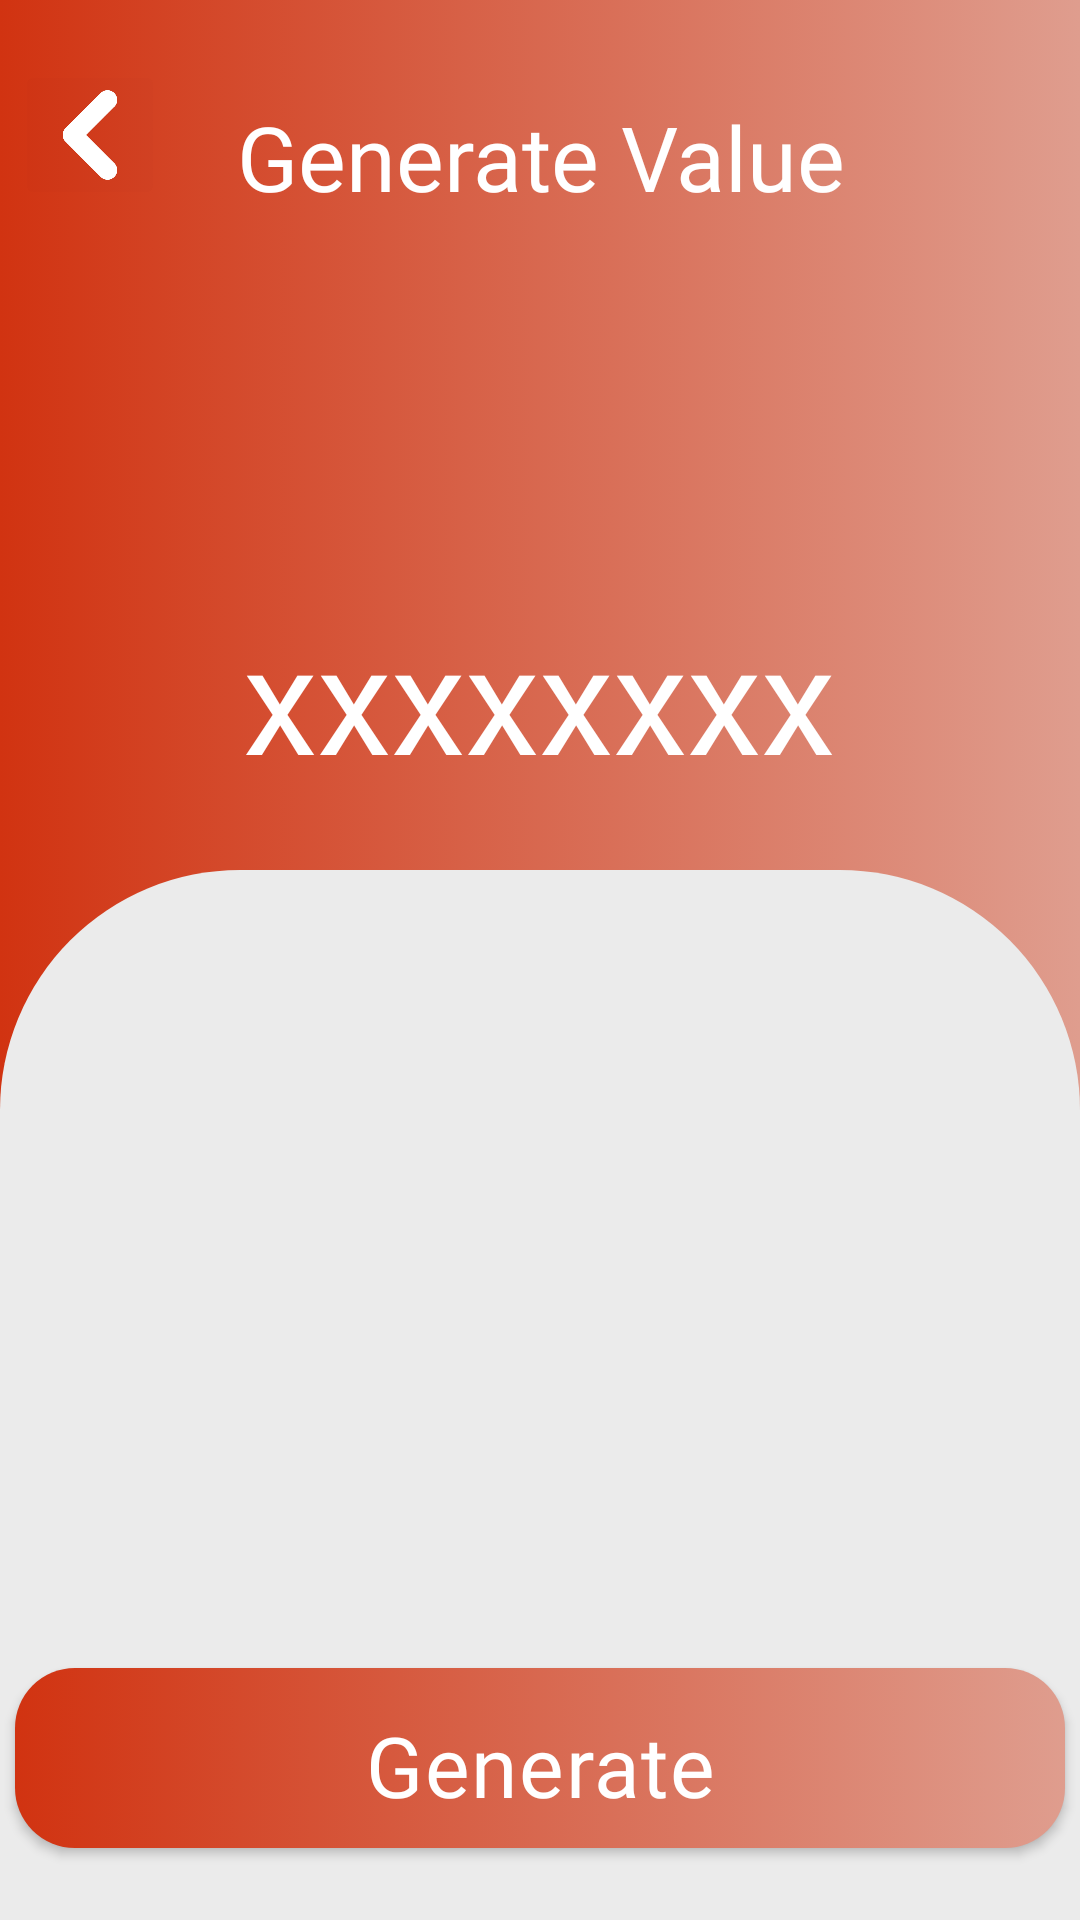

The Android layout XML behind this screen, and the referenced resources:
<!-- AndroidManifest.xml: application theme Theme.TestP1 -->
<!-- res/layout/activity_generate_music_inter_jazz.xml -->
<?xml version="1.0" encoding="utf-8"?>
<androidx.constraintlayout.widget.ConstraintLayout xmlns:android="http://schemas.android.com/apk/res/android"
    xmlns:app="http://schemas.android.com/apk/res-auto"
    xmlns:tools="http://schemas.android.com/tools"
    android:layout_width="match_parent"
    android:layout_height="match_parent"
    tools:context=".generate_music">

    <androidx.constraintlayout.widget.ConstraintLayout
        android:layout_width="match_parent"
        android:layout_height="match_parent"
        android:background="@drawable/bg_music">

        <TextView
            android:id="@+id/interjazz_result"
            android:layout_width="300dp"
            android:layout_height="200dp"
            android:layout_marginStart="105dp"
            android:layout_marginTop="132dp"
            android:layout_marginEnd="106dp"
            android:fontFamily="@font/eazy_chat"
            android:gravity="center"
            android:text="xxxxxxxx"
            android:textColor="#FFFFFF"
            android:textSize="50dp"
            app:layout_constraintEnd_toEndOf="parent"
            app:layout_constraintStart_toStartOf="parent"
            app:layout_constraintTop_toTopOf="parent" />


        <TextView
            android:id="@+id/textView13"
            android:layout_width="400dp"
            android:layout_height="wrap_content"
            android:layout_marginStart="100dp"
            android:layout_marginTop="32dp"
            android:layout_marginEnd="100dp"
            android:fontFamily="@font/eazy_chat"
            android:gravity="center"
            android:text="@string/act_act_gv"
            android:textColor="#ffffff"
            android:textSize="30dp"
            app:layout_constraintEnd_toEndOf="parent"
            app:layout_constraintStart_toStartOf="parent"
            app:layout_constraintTop_toTopOf="parent" />

        <androidx.constraintlayout.widget.ConstraintLayout
            android:layout_width="match_parent"
            android:layout_height="350dp"
            android:background="@drawable/generate_bg_bottom"
            app:layout_constraintBottom_toBottomOf="parent"
            app:layout_constraintStart_toStartOf="parent">

            <TextView
                android:id="@+id/interjazz_info"
                android:layout_width="350dp"
                android:layout_height="160dp"
                android:layout_marginStart="30dp"
                android:layout_marginTop="69dp"
                android:layout_marginEnd="31dp"
                android:text=""
                android:textColor="#a6a6a6"
                android:textSize="18dp"
                android:gravity="center"
                android:fontFamily="@font/eazy_chat"
                app:layout_constraintEnd_toEndOf="parent"
                app:layout_constraintStart_toStartOf="parent"
                app:layout_constraintTop_toTopOf="parent" />

            <Button
                android:id="@+id/geninter_jazz"
                android:layout_width="350dp"
                android:layout_height="60dp"
                android:layout_marginBottom="24dp"
                android:background="@drawable/btn_music"
                android:fontFamily="@font/eazy_chat"
                android:letterSpacing="0.02"
                android:paddingTop="5dp"
                android:text="@string/act_act_btng"
                android:textAllCaps="false"
                android:textColor="#ffffff"
                android:textSize="28dp"
                app:layout_constraintBottom_toBottomOf="parent"
                app:layout_constraintEnd_toEndOf="parent"
                app:layout_constraintStart_toStartOf="parent" />
        </androidx.constraintlayout.widget.ConstraintLayout>
        <ImageButton
            android:id="@+id/back_gen_jazzinter"
            android:layout_width="50dp"
            android:layout_height="50dp"
            android:layout_marginTop="20dp"

            android:backgroundTint="@color/cardview_shadow_end_color"
            android:importantForAccessibility="no"
            android:scaleType="fitCenter"
            app:layout_constraintEnd_toEndOf="parent"
            app:layout_constraintHorizontal_bias="0.016"
            app:layout_constraintStart_toStartOf="parent"
            app:layout_constraintTop_toTopOf="parent"
            app:srcCompat="@drawable/icon_back_white" />
    </androidx.constraintlayout.widget.ConstraintLayout>

</androidx.constraintlayout.widget.ConstraintLayout>
<!-- resources referenced by this layout -->
<resources>
  <!-- drawable bg_music (drawable) -->
  <?xml version="1.0" encoding="utf-8"?>
  <selector xmlns:android="http://schemas.android.com/apk/res/android">
      <item>
          <shape android:shape="rectangle">
              <gradient android:angle="0"
                  android:startColor="#d13311"
                  android:endColor="#df9d8e" />
          </shape>
      </item>
  </selector>
  <!-- drawable btn_music (drawable) -->
  <?xml version="1.0" encoding="utf-8"?>
  <selector xmlns:android="http://schemas.android.com/apk/res/android">
      <item>
          <shape android:shape="rectangle">
              <gradient android:angle="0"
                  android:startColor="#d13311"
                  android:endColor="#df9d8e" />
              <corners android:radius="20dp" />
          </shape>
  
      </item>
  </selector>
  <!-- drawable generate_bg_bottom (drawable) -->
  <?xml version="1.0" encoding="utf-8"?>
  <selector xmlns:android="http://schemas.android.com/apk/res/android">
      <item>
          <shape android:shape="rectangle">
              <solid android:color="#ebebeb" />
              <corners
                  android:topLeftRadius="80dp"
                  android:topRightRadius="80dp"
              />
          </shape>
      </item>
  </selector>
  <!-- drawable icon_back_white: png bitmap (drawable, 16268 bytes) -->
  <string name="act_act_btng">Generate</string>
  <string name="act_act_gv">Generate Value</string>
  <style name="Theme.TestP1" parent="Theme.AppCompat.Light">
          
          <item name="colorPrimary">@color/purple_500</item>
          <item name="colorPrimaryVariant">@color/purple_700</item>
          <item name="colorOnPrimary">@color/white</item>
          
          <item name="colorSecondary">@color/teal_200</item>
          <item name="colorSecondaryVariant">@color/teal_700</item>
          <item name="colorOnSecondary">@color/black</item>
          
          <item name="android:statusBarColor">?attr/colorPrimaryVariant</item>
          
      </style>
  <color name="purple_500">#FF6200EE</color>
  <color name="purple_700">#FF3700B3</color>
  <color name="white">#FFFFFFFF</color>
  <color name="teal_200">#FF03DAC5</color>
  <color name="teal_700">#FF018786</color>
  <color name="black">#FF000000</color>
</resources>
